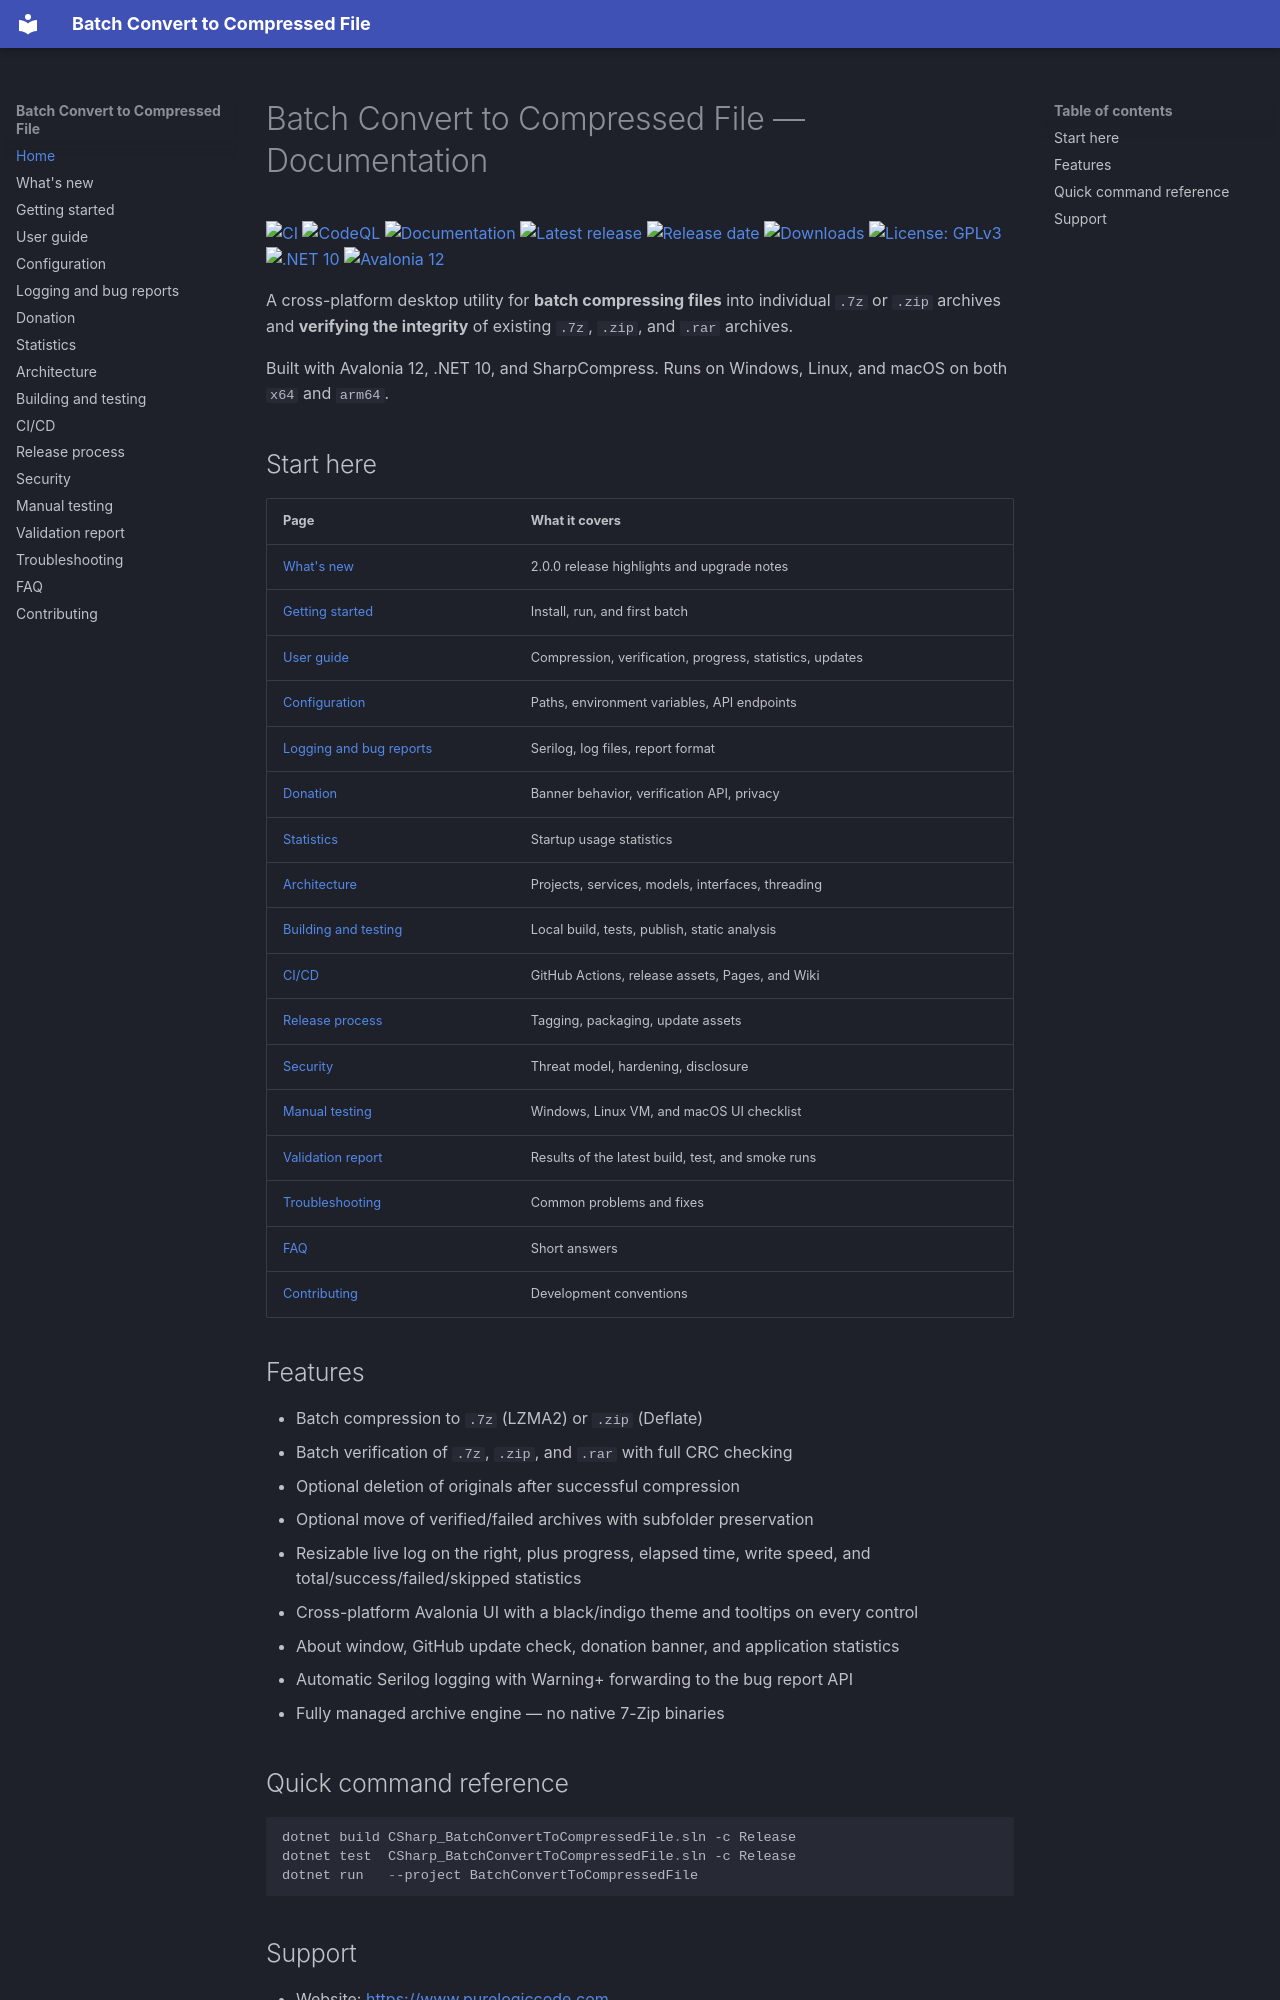

repository: purelogiccode/BatchConvertToCompressedFile · page: index.html · generator: mkdocs

# Batch Convert to Compressed File — Documentation

[![CI](https://github.com/purelogiccode/BatchConvertToCompressedFile/actions/workflows/ci.yml/badge.svg)](https://github.com/purelogiccode/BatchConvertToCompressedFile/actions/workflows/ci.yml)
[![CodeQL](https://github.com/purelogiccode/BatchConvertToCompressedFile/actions/workflows/codeql.yml/badge.svg)](https://github.com/purelogiccode/BatchConvertToCompressedFile/actions/workflows/codeql.yml)
[![Documentation](https://github.com/purelogiccode/BatchConvertToCompressedFile/actions/workflows/docs.yml/badge.svg)](https://purelogiccode.github.io/BatchConvertToCompressedFile/)
[![Latest release](https://img.shields.io/github/v/release/purelogiccode/BatchConvertToCompressedFile?display_name=tag&sort=semver)](https://github.com/purelogiccode/BatchConvertToCompressedFile/releases/latest)
[![Release date](https://img.shields.io/github/release-date/purelogiccode/BatchConvertToCompressedFile?label=released)](https://github.com/purelogiccode/BatchConvertToCompressedFile/releases/latest)
[![Downloads](https://img.shields.io/github/downloads/purelogiccode/BatchConvertToCompressedFile/total?label=downloads)](https://github.com/purelogiccode/BatchConvertToCompressedFile/releases)
[![License: GPLv3](https://img.shields.io/badge/License-GPLv3-blue.svg)](https://github.com/purelogiccode/BatchConvertToCompressedFile/blob/master/LICENSE)
[![.NET 10](https://img.shields.io/badge/.NET-10-512BD4)](https://dotnet.microsoft.com/download/dotnet/10.0)
[![Avalonia 12](https://img.shields.io/badge/Avalonia-12-8B44F7)](https://avaloniaui.net/)

A cross-platform desktop utility for **batch compressing files** into individual `.7z` or `.zip`
archives and **verifying the integrity** of existing `.7z`, `.zip`, and `.rar` archives.

Built with Avalonia 12, .NET 10, and SharpCompress. Runs on Windows, Linux, and macOS on both
`x64` and `arm64`.

## Start here

| Page | What it covers |
| --- | --- |
| [What's new](whats-new.md) | 2.0.0 release highlights and upgrade notes |
| [Getting started](getting-started.md) | Install, run, and first batch |
| [User guide](user-guide.md) | Compression, verification, progress, statistics, updates |
| [Configuration](configuration.md) | Paths, environment variables, API endpoints |
| [Logging and bug reports](logging-and-bug-reports.md) | Serilog, log files, report format |
| [Donation](donation.md) | Banner behavior, verification API, privacy |
| [Statistics](statistics.md) | Startup usage statistics |
| [Architecture](architecture.md) | Projects, services, models, interfaces, threading |
| [Building and testing](building-and-testing.md) | Local build, tests, publish, static analysis |
| [CI/CD](ci-cd.md) | GitHub Actions, release assets, Pages, and Wiki |
| [Release process](release-process.md) | Tagging, packaging, update assets |
| [Security](security.md) | Threat model, hardening, disclosure |
| [Manual testing](manual-testing.md) | Windows, Linux VM, and macOS UI checklist |
| [Validation report](validation-report.md) | Results of the latest build, test, and smoke runs |
| [Troubleshooting](troubleshooting.md) | Common problems and fixes |
| [FAQ](faq.md) | Short answers |
| [Contributing](contributing.md) | Development conventions |

## Features

- Batch compression to `.7z` (LZMA2) or `.zip` (Deflate)
- Batch verification of `.7z`, `.zip`, and `.rar` with full CRC checking
- Optional deletion of originals after successful compression
- Optional move of verified/failed archives with subfolder preservation
- Resizable live log on the right, plus progress, elapsed time, write speed, and
  total/success/failed/skipped statistics
- Cross-platform Avalonia UI with a black/indigo theme and tooltips on every control
- About window, GitHub update check, donation banner, and application statistics
- Automatic Serilog logging with Warning+ forwarding to the bug report API
- Fully managed archive engine — no native 7-Zip binaries
